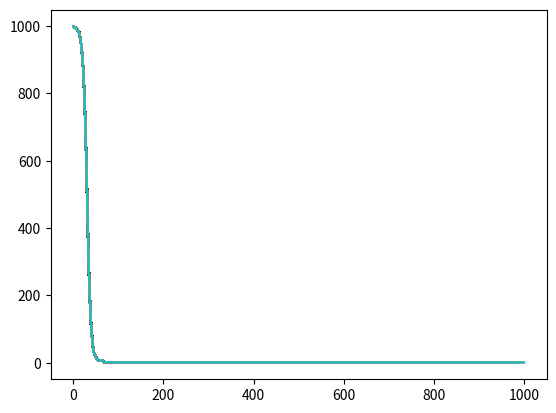
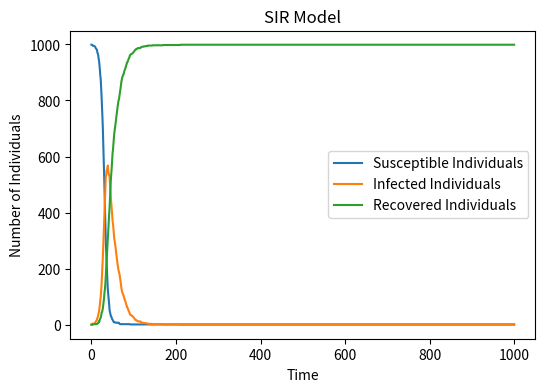

Python code for these plots, in order:
# import necessary libraries
import numpy as np
import matplotlib.pyplot as plt

# Define the initial basic variables of the IRS model
N = 1000 # Population size
S = N-1 # Number of sceptible people, since only one person is infected at the very beginning
I = 1 # One person is infected at the very beginning
R = 0 # Recovered individuals. Nobody has yet recovered.

beta = 0.3  # Infection rate
gamma = 0.05  # Recovery rate

# Create arrays for each of the variables to track how they evolve overtime.
S_arr = [S] 
I_arr = [I]
R_arr = [R]

# Time loop: 
# Calculate the probility of infection
# Randomly choose individuals to become infected
# Randomly choose individuals to recover
# Update the number of individuals in each variable
# Record each state in the arrays by adding the updated data using "append"
for t in range(1000):
    p_infection = beta*(I_arr[-1]/N)
# Randomly choose individuals to become infected
    new_infected = np.random.choice([0, 1], S_arr[-1], p=[1 - p_infection, p_infection]).sum() 
# Randomly choose individuals to recover
    new_recovered = np.random.choice([0, 1], I_arr[-1], p=[1 - gamma, gamma]).sum()   
 # Record the current updated state by adding data to the array
    S_arr.append(S_arr[-1]-new_infected)
    I_arr.append(I_arr[-1]+new_infected-new_recovered)
    R_arr.append(R_arr[-1]+new_recovered)
    plt.plot(S_arr, label='Susceptible Individuals')
# Draw and disply the result
plt.figure(figsize=(6, 4), dpi=200)
plt.plot(S_arr, label='Susceptible Individuals')
plt.plot(I_arr, label='Infected Individuals')
plt.plot(R_arr, label='Recovered Individuals')
plt.xlabel('Time')
plt.ylabel('Number of Individuals')
plt.title('SIR Model')
plt.legend()
plt.show()